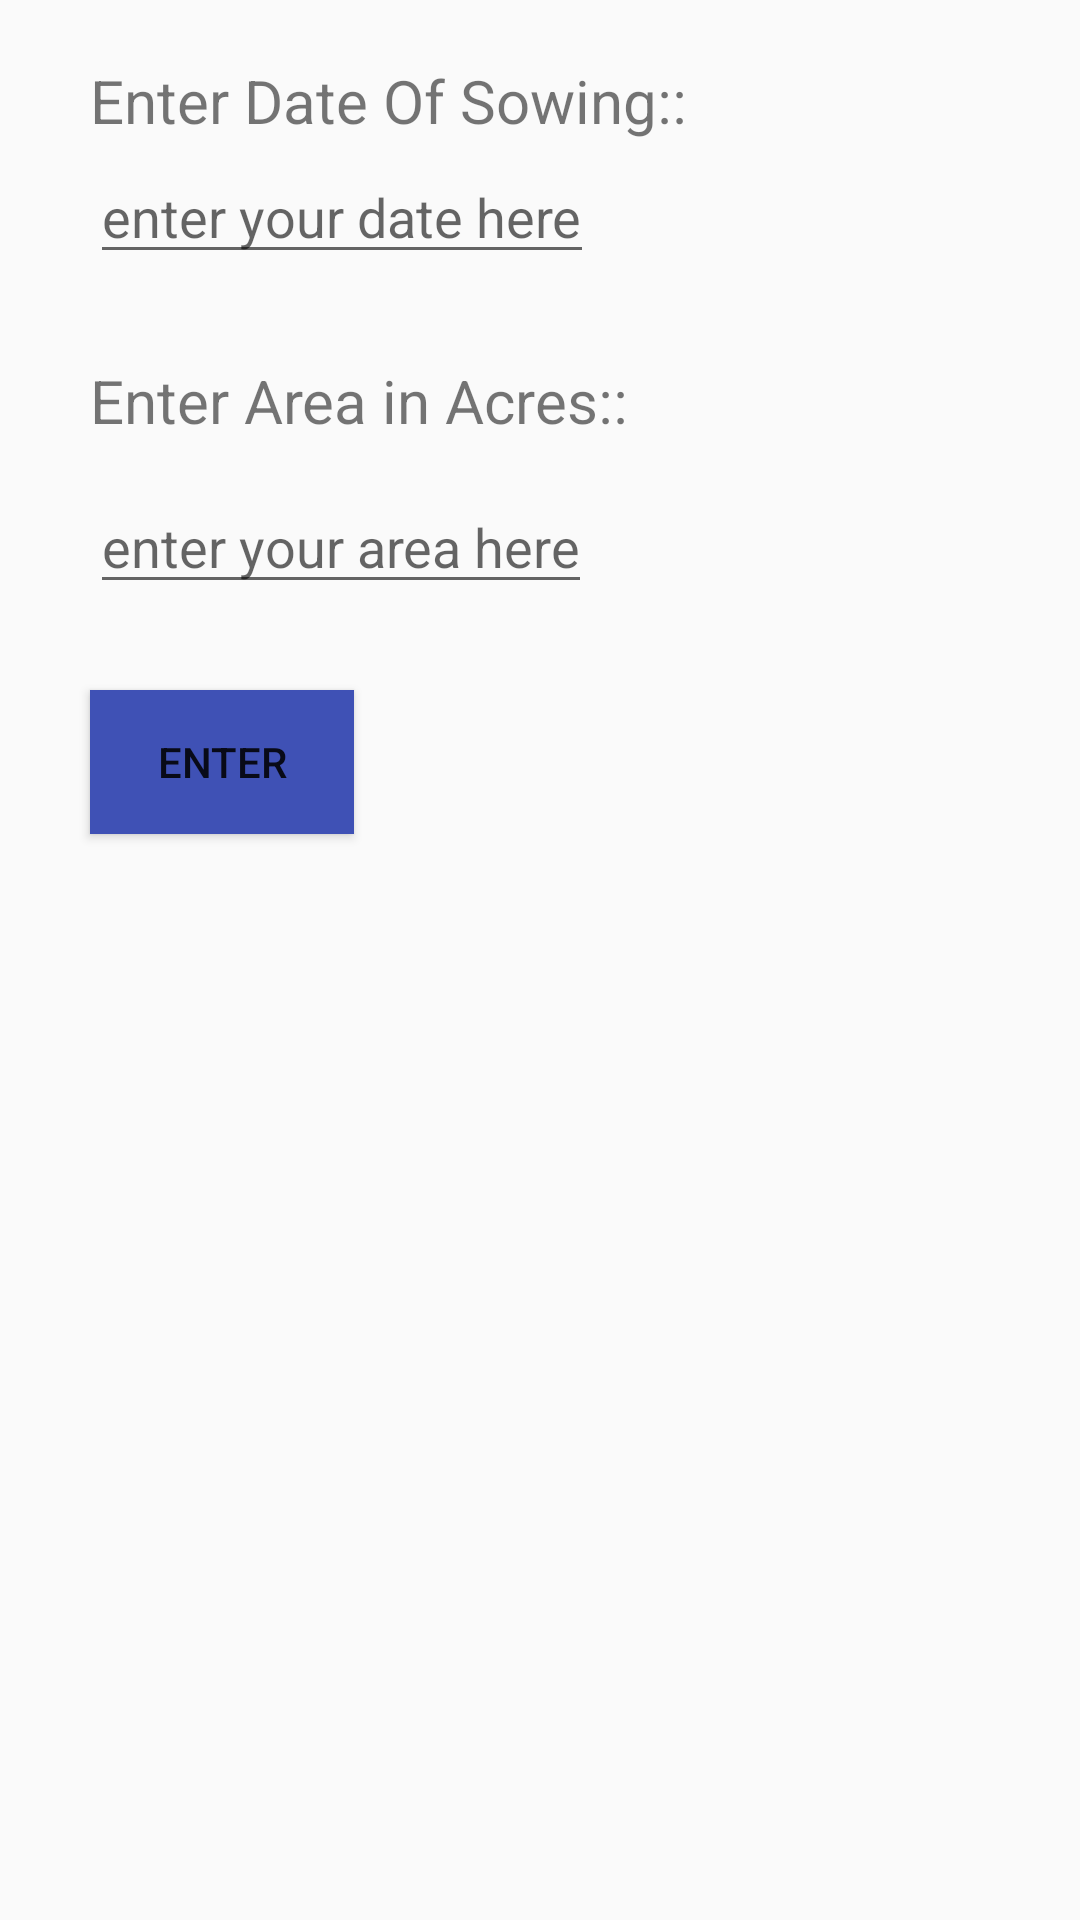

The Android layout XML behind this screen, and the referenced resources:
<!-- AndroidManifest.xml: application theme AppTheme -->
<!-- res/layout/activity_crop_entry.xml -->
<?xml version="1.0" encoding="utf-8"?>
<RelativeLayout xmlns:android="http://schemas.android.com/apk/res/android"
    xmlns:app="http://schemas.android.com/apk/res-auto"
    xmlns:tools="http://schemas.android.com/tools"
    android:layout_width="match_parent"
    android:layout_height="match_parent"
    tools:context=".CropEntry"
    android:background="@drawable/gridbg">


    <TextView
        android:id="@+id/sowingtext"
        android:layout_width="wrap_content"
        android:layout_height="wrap_content"
        android:layout_marginLeft="30dp"
        android:layout_marginTop="20dp"

        android:text="Enter Date Of Sowing::"
        android:textSize="20dp" />

    <EditText
        android:layout_width="wrap_content"
        android:layout_height="wrap_content"
        android:layout_marginTop="50dp"
        android:layout_marginLeft="30dp"
        android:hint="enter your date here"
        android:inputType="datetime"
        android:id="@+id/sugarcanesowingdate"/>
    <TextView

        android:layout_width="wrap_content"
        android:layout_height="wrap_content"
        android:layout_marginLeft="30dp"

        android:layout_marginTop="120dp"
        android:text="Enter Area in Acres::"
        android:textSize="20dp" />

    <EditText
        android:layout_width="wrap_content"
        android:layout_height="wrap_content"
        android:layout_marginTop="160dp"
        android:layout_marginLeft="30dp"
        android:hint="enter your area here"
        android:inputType="numberDecimal"
        android:id="@+id/suagarcanesowingarea"/>

    <Button
        android:layout_width="wrap_content"
        android:layout_height="wrap_content"
        android:layout_marginTop="230dp"
        android:layout_marginLeft="30dp"
        android:text="enter"
        android:id="@+id/sugarcanesowingenter"
        android:background="@color/colorPrimary"
        />




</RelativeLayout>
<!-- resources referenced by this layout -->
<resources>
  <color name="colorPrimary">#3F51B5</color>
  <style name="AppTheme" parent="Theme.AppCompat.Light.NoActionBar">
          
          
          
          <item name="colorPrimary">@color/colorPrimary</item>
          <item name="colorPrimaryDark">@color/colorPrimaryDark</item>
          <item name="colorAccent">@color/colorAccent</item>
      </style>
  <color name="colorPrimaryDark">#303F9F</color>
  <color name="colorAccent">#FF4081</color>
</resources>
